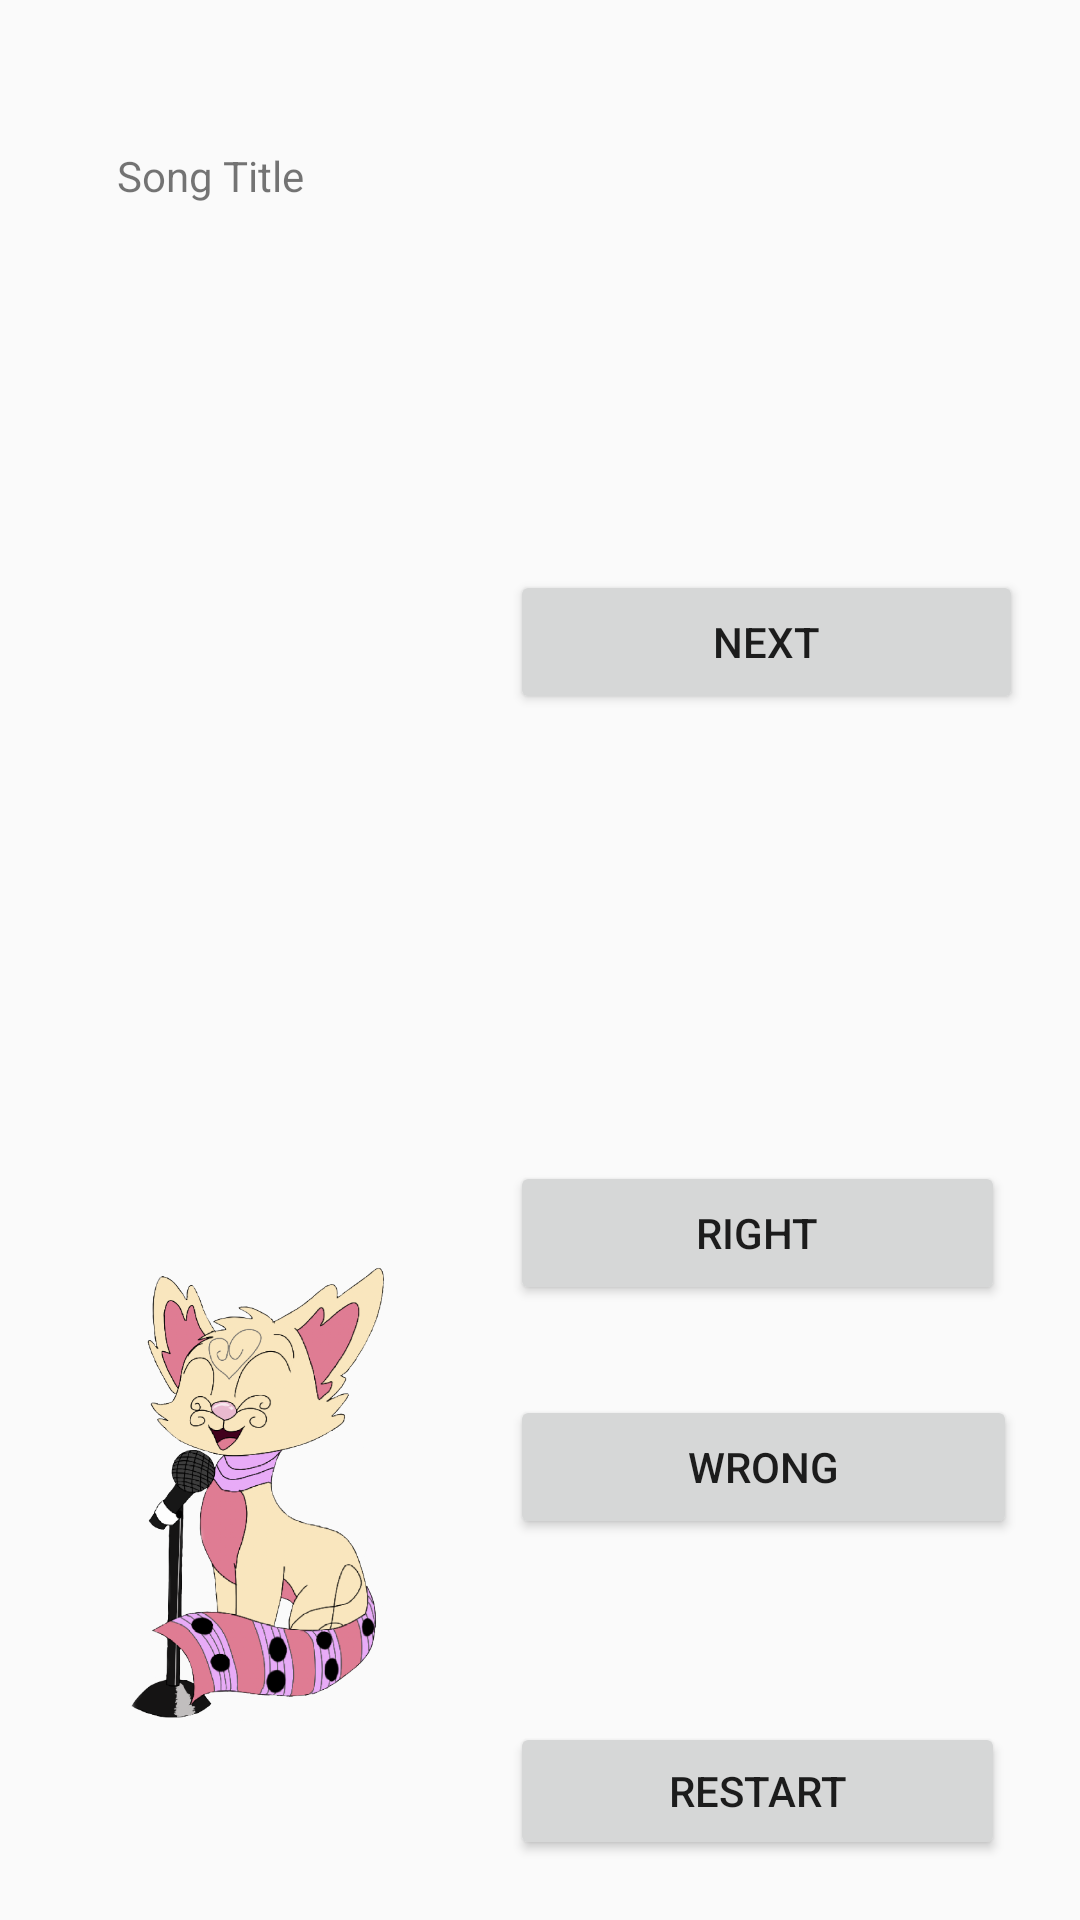

Reconstruct the res/layout file that produces this screen, plus the resources it refers to.
<!-- AndroidManifest.xml: application theme AppTheme -->
<!-- res/layout/guess_song.xml -->
<?xml version="1.0" encoding="utf-8"?>
<RelativeLayout xmlns:android="http://schemas.android.com/apk/res/android"
    xmlns:app="http://schemas.android.com/apk/res-auto"
    android:layout_width="match_parent"
    android:layout_height="match_parent"
    xmlns:tools="http://schemas.android.com/tools"
    tools:context="NewGameActivity">


    <Button
    android:id="@+id/buttonRestartGame"
    android:layout_width="165dp"
    android:layout_height="46dp"
    android:layout_alignParentBottom="true"
    android:layout_alignStart="@+id/buttonTue"
    android:layout_marginBottom="20dp"
    android:text="Restart"
    tools:layout_editor_absoluteX="194dp"
    tools:layout_editor_absoluteY="449dp"
    android:layout_alignLeft="@+id/buttonTue" />

    <ImageView
    android:id="@+id/imageView2"
    android:layout_width="171dp"
    android:layout_height="286dp"
    android:layout_alignParentBottom="true"
    android:layout_alignParentStart="true"
    app:srcCompat="@drawable/guesssong"
    tools:layout_editor_absoluteX="7dp"
    tools:layout_editor_absoluteY="209dp"
    android:layout_alignParentLeft="true" />

    <TextView
    android:id="@+id/textViewSongTitle"
    android:layout_width="273dp"
    android:layout_height="59dp"
    android:layout_alignParentLeft="true"
    android:layout_alignParentStart="true"
    android:layout_alignParentTop="true"
    android:layout_marginLeft="39dp"
    android:layout_marginStart="39dp"
    android:layout_marginTop="49dp"
    android:text="Song Title"
    tools:layout_editor_absoluteX="35dp"
    tools:layout_editor_absoluteY="47dp"
    tools:text="Song Title" />

    <Button
    android:id="@+id/buttonTue"
    android:layout_width="165dp"
    android:layout_height="wrap_content"
    android:layout_alignParentBottom="true"
    android:layout_alignStart="@+id/buttonNext"
    android:layout_marginBottom="205dp"
    android:text="Right"
    tools:layout_editor_absoluteX="188dp"
    tools:layout_editor_absoluteY="264dp"
    android:layout_alignLeft="@+id/buttonNext" />

    <Button
    android:id="@+id/buttonFalse"
    android:layout_width="169dp"
    android:layout_height="48dp"
    android:layout_alignParentBottom="true"
    android:layout_alignStart="@+id/buttonTue"
    android:layout_marginBottom="127dp"
    android:text="Wrong"
    tools:layout_editor_absoluteX="190dp"
    tools:layout_editor_absoluteY="342dp"
    android:layout_alignLeft="@+id/buttonTue" />

    <Button
    android:id="@+id/buttonNext"
    android:layout_width="171dp"
    android:layout_height="48dp"
    android:layout_alignParentEnd="true"
    android:layout_alignParentTop="true"
    android:layout_marginEnd="19dp"
    android:layout_marginTop="190dp"
    android:text="NExt"
    tools:layout_editor_absoluteX="194dp"
    tools:layout_editor_absoluteY="166dp"
    android:layout_alignParentRight="true"
    android:layout_marginRight="19dp" />

</RelativeLayout>
<!-- resources referenced by this layout -->
<resources>
  <!-- drawable guesssong: png bitmap (drawable, 180582 bytes) -->
  <style name="AppTheme" parent="Theme.AppCompat.Light.DarkActionBar">
          
          <item name="colorPrimary">@color/colorPrimary</item>
          <item name="colorPrimaryDark">@color/colorPrimaryDark</item>
          <item name="colorAccent">@color/colorAccent</item>
      </style>
  <color name="colorPrimary">#3F51B5</color>
  <color name="colorPrimaryDark">#303F9F</color>
  <color name="colorAccent">#FF4081</color>
</resources>
